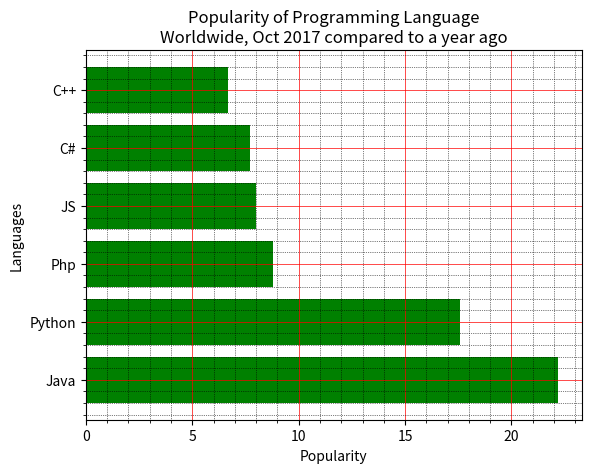

Here is the Python script that generated this plot:
import matplotlib.pyplot as plt

y = ['Java','Python','Php','JS','C#','C++']
popularity = [22.2, 17.6, 8.8, 8, 7.7, 6.7]
y_pos=[i for i,_ in enumerate(y)]
plt.barh(y_pos,popularity,color='green')
plt.xlabel('Popularity')
plt.ylabel('Languages')
plt.title('Popularity of Programming Language\n' + 'Worldwide, Oct 2017 compared to a year ago')
plt.yticks(y_pos,y)
plt.minorticks_on()
plt.grid(which='major',linestyle='-',linewidth='0.5',color='red')
plt.grid(which='minor',linestyle=':',linewidth='0.5',color='black')
plt.show()
